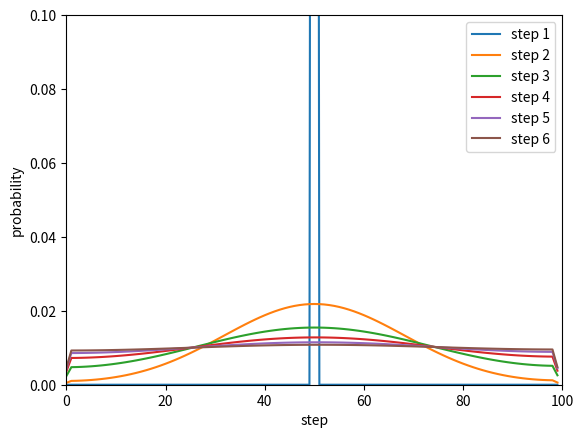

Here is the Python script that generated this plot: (Note: this script raises an exception after producing the figure.)
import numpy as np
import matplotlib.pyplot as plt
np.set_printoptions(threshold=np.inf)
np.set_printoptions(linewidth=300)


n_spatial = 100

def transform_matrix():
    """
    This is a local transformation matrix for 1D data.
    Having prob=1/3 go left or right, otherwise stay in place.
    """
    mat = np.zeros((n_spatial, n_spatial))
    for i in range(n_spatial):
        if i!=0 and i!=n_spatial-1:
            mat[i, i-1] = 1/3
            mat[i, i] = 1/3
            mat[i, i+1] = 1/3
        elif i==0:
            mat[i, i] = 1/3
            mat[i, i+1] = 2/3
        elif i==n_spatial-1:
            mat[i, i-1] = 2/3
            mat[i, i] = 1/3
    return mat.transpose()

def different_transform_matrix():
    """
    This is a different local transformation matrix for 1D data.
    Having prob=1/4 go left or right, otherwise stay in place.
    """
    mat = np.zeros((n_spatial, n_spatial))
    for i in range(n_spatial):
        if i!=0 and i!=n_spatial-1:
            mat[i, i-1] = 1/2
            mat[i, i+1] = 1/2
        elif i==0:
            mat[i, i+1] = 1
        elif i==n_spatial-1:
            mat[i, i-1] = 1
    return mat.transpose()


initial_state = np.zeros(n_spatial)
initial_state[n_spatial // 2] = 1.0  # Start with all probability at the center

T = transform_matrix()
T_10times = np.identity(n_spatial)
for _ in range(500):
    T_10times = np.dot(T, T_10times)
print(T_10times)

res = []
res.append(initial_state)
temp_state = initial_state
for step in range(5):
    temp_state = np.dot(T_10times, temp_state)
    # print('step', step+1, temp_state)
    res.append(temp_state)

#画图
plt.figure()
for i in range(len(res)):
    plt.plot(res[i],label=f'step {i+1}')
plt.xlim(0, n_spatial)
plt.ylim(0, 0.1)
plt.xlabel('step')
plt.ylabel('probability')
plt.legend()
plt.savefig('./figure/1D_random_walk_large_step.png')